The GitHub repository aripat/waste-sorting-CNN contains a labelled image folder "split_cleanX2_7" with 7 categories: cardboard, compost, glass, metal, paper, plastic, trash. Examples follow, each with its label.

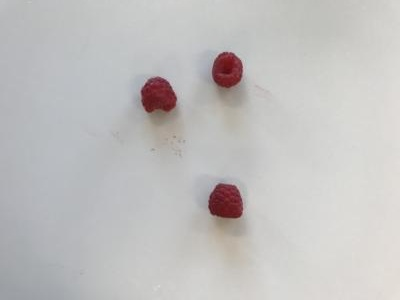
Label: compost

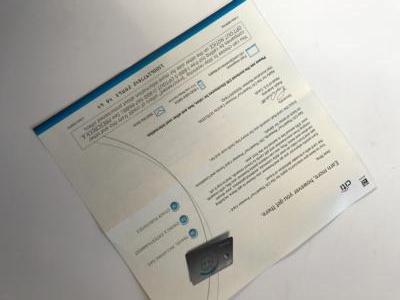
Label: paper

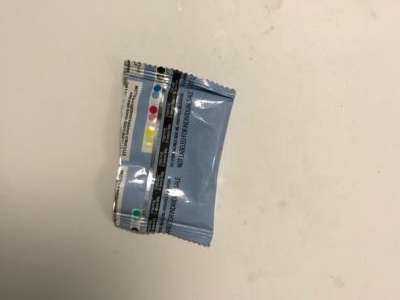
Label: trash

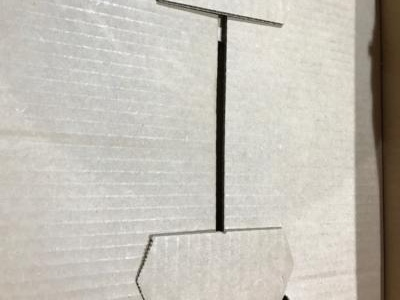
Label: cardboard

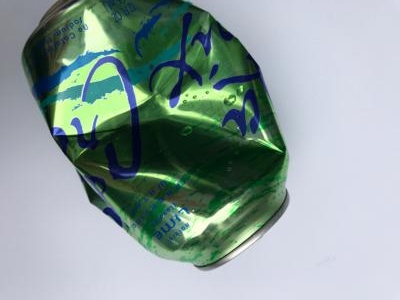
Label: metal

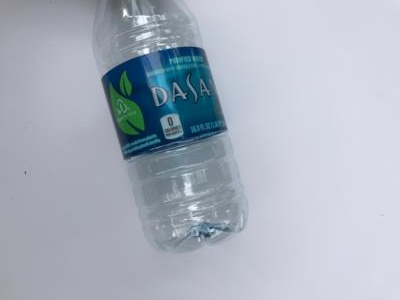
Label: plastic
